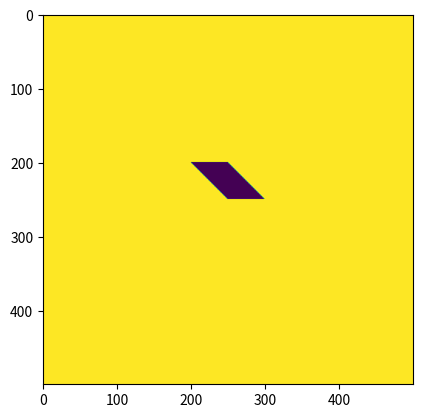

This figure's Python source:
# -*- coding: utf-8 -*-
"""
Created on Fri Jan 27 15:06:37 2023

@author: Nicolas.DeCock
"""


import matplotlib.pyplot as plt
import numpy as np

#PVCoord on the PV
PVCoord = np.array([[0,0,0],[1,0,0],[1,0,1],[0,0,1]])
v_sun = [.5,0.5,0.5]
v_ground = [0,0,1]

def Get_Shade_Coordinate(PVCoord,v_sun,v_ground):
    
    
    norm = np.dot(v_sun, v_ground)
    
    # calcul de la PVCoordonée selon x
    x_fr_term = v_ground[1] * (
            PVCoord[:,0] * v_sun[1] - PVCoord[:,1] * v_sun[0])
    x_sc_term = v_ground[2] * (
            PVCoord[:,0] * v_sun[2] - PVCoord[:,2] * v_sun[0])
    x = (x_fr_term + x_sc_term) / norm
    
    # calcul de la PVCoordonnées selon y
    y_fr_term = v_ground[0] * (
            PVCoord[:,1] * v_sun[0] - PVCoord[:,0] * v_sun[1])
    y_sc_term = v_ground[2] * (
            PVCoord[:,1] * v_sun[2] - PVCoord[:,2] * v_sun[1])
    y = (y_fr_term+ y_sc_term) / norm
    # création du vecteur final
    shade_vertice = np.column_stack([x, y])
    
    return  [(i[0],i[1]) for i in shade_vertice]

#Mesh function to find if a point is within polygon drawn by vertices
# (cf https://stackoverflow.com/questions/63527698/determine-if-points-are-within-a-rotated-rectangle-standard-python-2-7-library)
def is_on_right_side(x, y, xy0, xy1):
    x0, y0 = xy0
    x1, y1 = xy1
    a = float(y1 - y0)
    b = float(x0 - x1)
    c = - a*x0 - b*y0
    return a*x + b*y + c >= 0

def test_point(x, y, vertices):
    num_vert = len(vertices)
    is_right = [is_on_right_side(x, y, vertices[i], vertices[(i + 1) % num_vert]) for i in range(num_vert)]
    all_left = not any(is_right)
    all_right = all(is_right)
    return all_left or all_right


#Mesh
xMesh = np.linspace(-5,5,500)
yMesh = np.linspace(-5,5,500)

#Get the vertice of the shade on the ground
shade_vertice = Get_Shade_Coordinate(PVCoord,v_sun,v_ground)

#Computation and drawing of the grid
gShade1 = np.array([0 if test_point(x,y,shade_vertice) else 1 for y in yMesh for x in xMesh ])
gShade = gShade1.reshape([len(xMesh),len(yMesh)])


plt.imshow(gShade)
plt.show()
